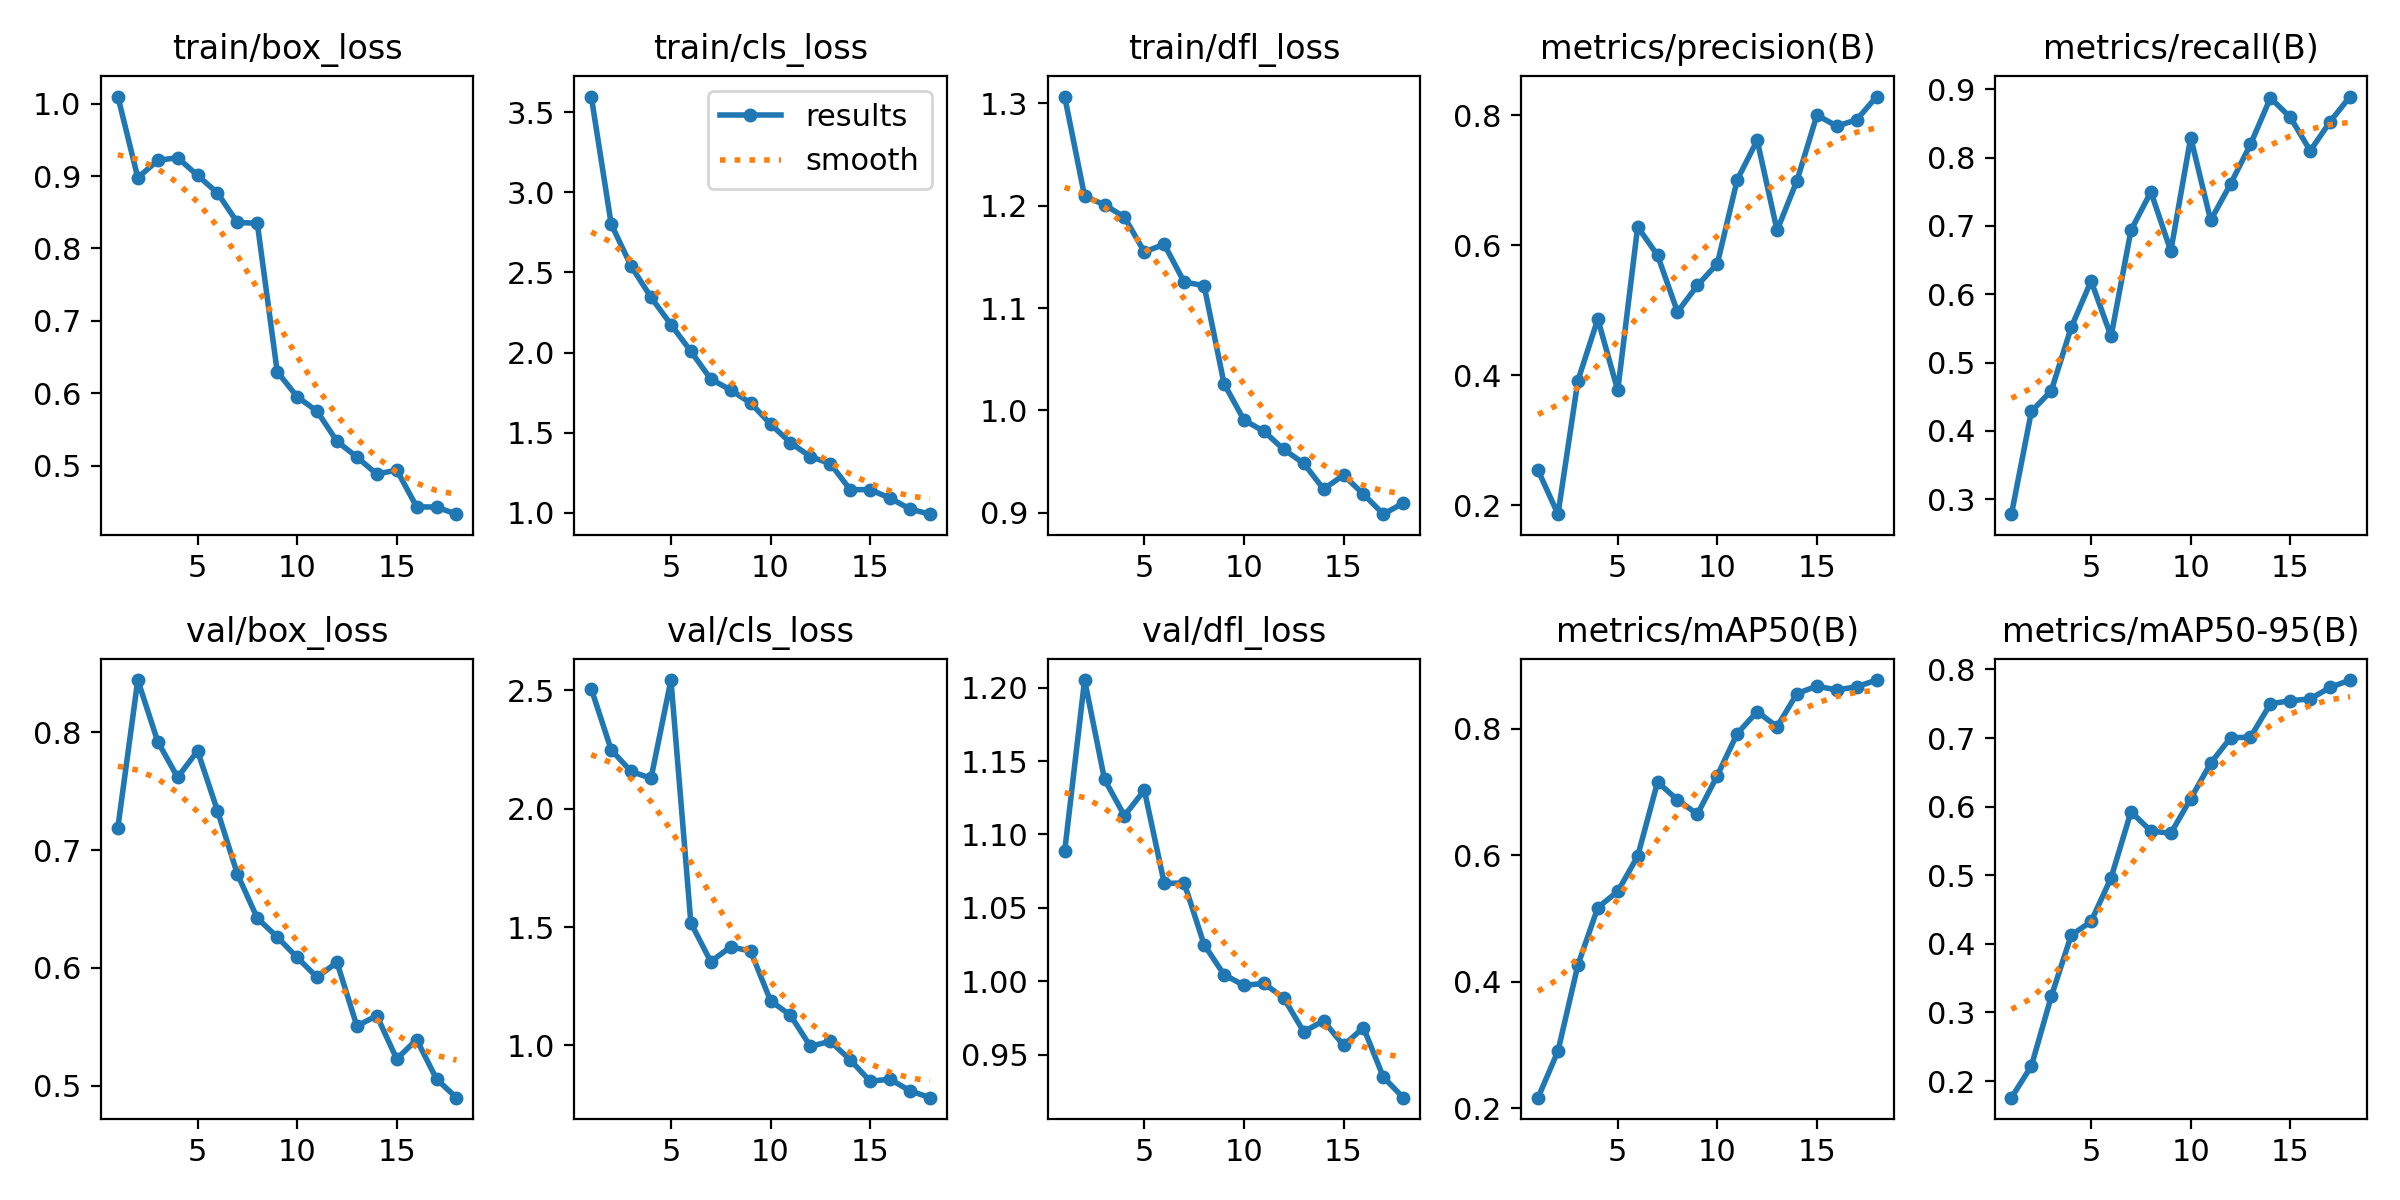

The data file committed next to this chart (first rows):
epoch, time, train/box_loss, train/cls_loss, train/dfl_loss, metrics/precision(B), metrics/recall(B), metrics/mAP50(B), metrics/mAP50-95(B), val/box_loss, val/cls_loss, val/dfl_loss, lr/pg0, lr/pg1, lr/pg2
1, 11.17, 1.01, 3.599, 1.307, 0.2537, 0.2783, 0.2169, 0.1758, 0.7192, 2.507, 1.089, 0.0002736, 0.0002736, 0.0002736
2, 22.01, 0.8977, 2.802, 1.209, 0.1863, 0.4285, 0.2907, 0.222, 0.8445, 2.249, 1.205, 0.000521, 0.000521, 0.000521
3, 30.41, 0.9216, 2.54, 1.201, 0.3918, 0.459, 0.4265, 0.3236, 0.7923, 2.158, 1.138, 0.0007378, 0.0007378, 0.0007378
4, 40.83, 0.9254, 2.345, 1.189, 0.4863, 0.5515, 0.5173, 0.4125, 0.7618, 2.129, 1.113, 0.0006956, 0.0006956, 0.0006956
5, 51.35, 0.9009, 2.174, 1.155, 0.3766, 0.6196, 0.5428, 0.4328, 0.7843, 2.544, 1.13, 0.0006497, 0.0006497, 0.0006497
6, 60.28, 0.8767, 2.008, 1.162, 0.6282, 0.5384, 0.5984, 0.4962, 0.7335, 1.517, 1.067, 0.0006039, 0.0006039, 0.0006039
7, 70.36, 0.8359, 1.834, 1.125, 0.5844, 0.6937, 0.7156, 0.5927, 0.6797, 1.353, 1.067, 0.0005581, 0.0005581, 0.0005581
8, 81.8, 0.8348, 1.766, 1.122, 0.4973, 0.7498, 0.6875, 0.5645, 0.6422, 1.416, 1.025, 0.0005123, 0.0005123, 0.0005123
9, 92.53, 0.6298, 1.685, 1.026, 0.5382, 0.6633, 0.6649, 0.5612, 0.6262, 1.398, 1.004, 0.0004665, 0.0004665, 0.0004665
10, 101.3, 0.5954, 1.553, 0.9907, 0.5716, 0.8294, 0.7259, 0.6117, 0.6089, 1.189, 0.9971, 0.0004207, 0.0004207, 0.0004207
11, 111.5, 0.5753, 1.437, 0.9796, 0.7007, 0.7081, 0.7923, 0.6634, 0.592, 1.127, 0.9985, 0.0003748, 0.0003748, 0.0003748
12, 119.8, 0.5338, 1.35, 0.9619, 0.7613, 0.7615, 0.8269, 0.7005, 0.6047, 0.9955, 0.9886, 0.000329, 0.000329, 0.000329
13, 129.4, 0.5121, 1.306, 0.9484, 0.6228, 0.8193, 0.8031, 0.7013, 0.5506, 1.017, 0.9656, 0.0002832, 0.0002832, 0.0002832
14, 139.6, 0.4884, 1.144, 0.9232, 0.6994, 0.8873, 0.8555, 0.75, 0.5594, 0.9384, 0.973, 0.0002374, 0.0002374, 0.0002374
15, 148.5, 0.4941, 1.144, 0.9368, 0.8001, 0.859, 0.8673, 0.7544, 0.5226, 0.8483, 0.9562, 0.0001916, 0.0001916, 0.0001916
16, 158.6, 0.4433, 1.091, 0.9182, 0.7831, 0.8099, 0.8611, 0.7571, 0.5391, 0.8564, 0.9683, 0.0001458, 0.0001458, 0.0001458
17, 168.7, 0.443, 1.023, 0.8987, 0.793, 0.8527, 0.8663, 0.7738, 0.5055, 0.8078, 0.9346, 9.996e-05, 9.996e-05, 9.996e-05
18, 176.9, 0.4332, 0.9905, 0.9095, 0.8286, 0.8893, 0.8769, 0.7846, 0.4897, 0.7786, 0.9206, 5.4145e-05, 5.4145e-05, 5.4145e-05
